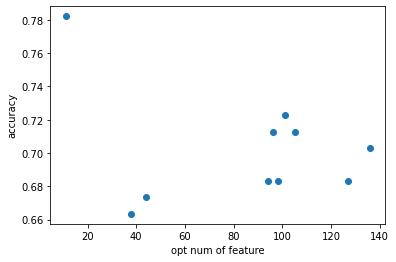

The data file committed next to this chart (first rows):
C	opt num of features	accuracy
0.01	11	0.7822
0.02	44	0.6733
0.03	94	0.6832
0.04	38	0.6634
0.05	127	0.6832
0.06	136	0.703
0.07	105	0.7129
0.08	101	0.7228
0.09	96	0.7129
0.1	98	0.6832
